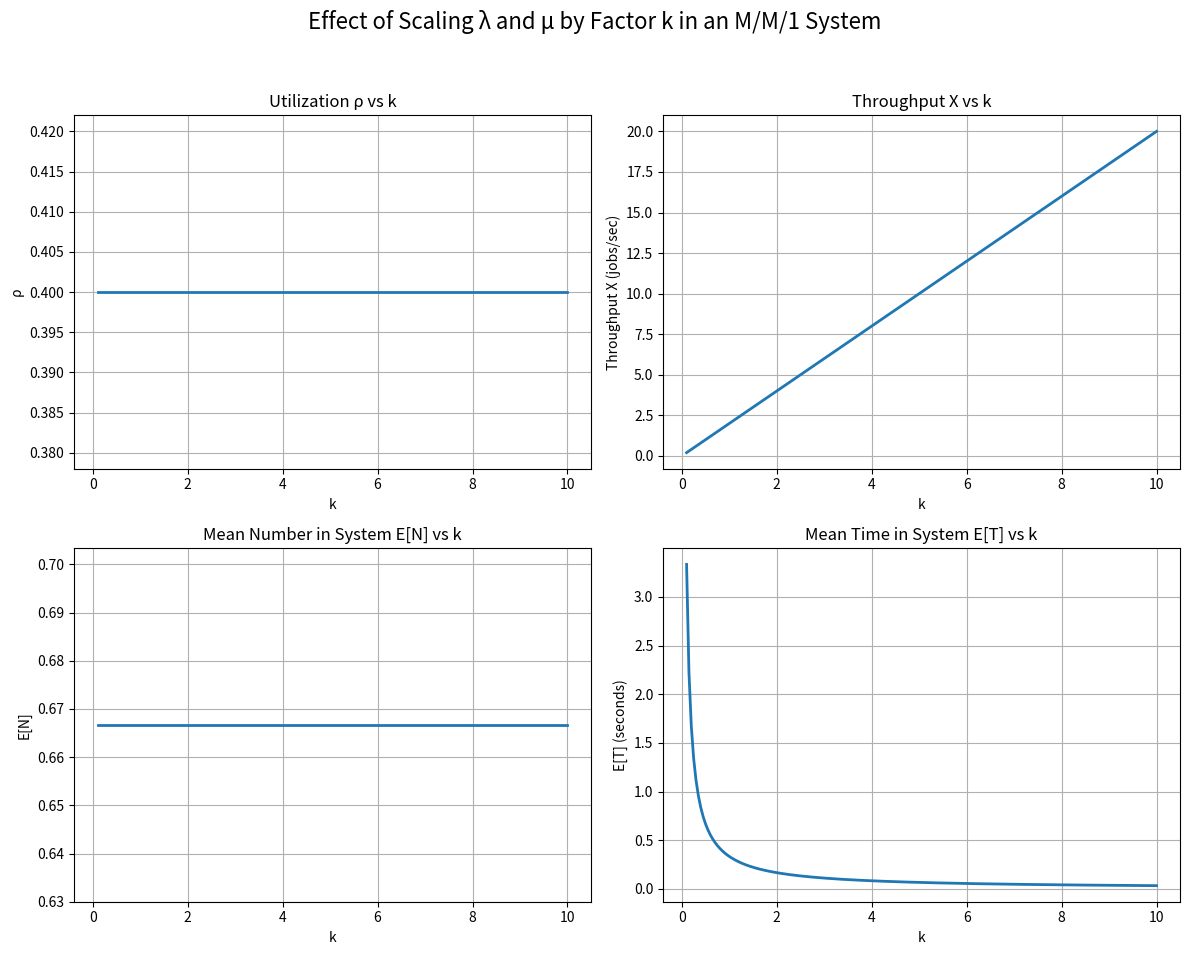

Write the Python code that produced this figure.
"""
Authors: Emma Rogoveanu and Emma Schaffner
Course: CST 305
Assignment: Benchmark - Project 7 - Code Errors and Butterfly Effect
Packages: numpy and matplotlib
Description: M/M/1 scaling metrics plot 
"""
import numpy as np
import matplotlib.pyplot as plt

lam = 2     # base arrival rate
mu = 5      # base service rate

# Range of k values (scaling factor)
k_values = np.linspace(0.1, 10, 200)

rho_values = (k_values * lam) / (k_values * mu)     # utilization stays constant
X_values   = k_values * lam                         # throughput increases linearly
EN_values  = rho_values / (1 - rho_values)          # mean number in system
ET_values  = 1 / (k_values * (mu - lam))            # mean time in system decreases as 1/k

# One figure with four subplots
fig, axes = plt.subplots(2, 2, figsize=(12, 10))
fig.suptitle("Effect of Scaling λ and μ by Factor k in an M/M/1 System", fontsize=16)

# --- Subplot 1: Utilization ρ ---
axes[0, 0].plot(k_values, rho_values, linewidth=2)
axes[0, 0].set_title("Utilization ρ vs k")
axes[0, 0].set_xlabel("k")
axes[0, 0].set_ylabel("ρ")
axes[0, 0].grid(True)

# --- Subplot 2: Throughput X ---
axes[0, 1].plot(k_values, X_values, linewidth=2)
axes[0, 1].set_title("Throughput X vs k")
axes[0, 1].set_xlabel("k")
axes[0, 1].set_ylabel("Throughput X (jobs/sec)")
axes[0, 1].grid(True)

# --- Subplot 3: Mean Number in System E[N] ---
axes[1, 0].plot(k_values, EN_values, linewidth=2)
axes[1, 0].set_title("Mean Number in System E[N] vs k")
axes[1, 0].set_xlabel("k")
axes[1, 0].set_ylabel("E[N]")
axes[1, 0].grid(True)

# --- Subplot 4: Mean Time in System E[T] ---
axes[1, 1].plot(k_values, ET_values, linewidth=2)
axes[1, 1].set_title("Mean Time in System E[T] vs k")
axes[1, 1].set_xlabel("k")
axes[1, 1].set_ylabel("E[T] (seconds)")
axes[1, 1].grid(True)

plt.tight_layout(rect=[0, 0.03, 1, 0.95])
plt.show()
